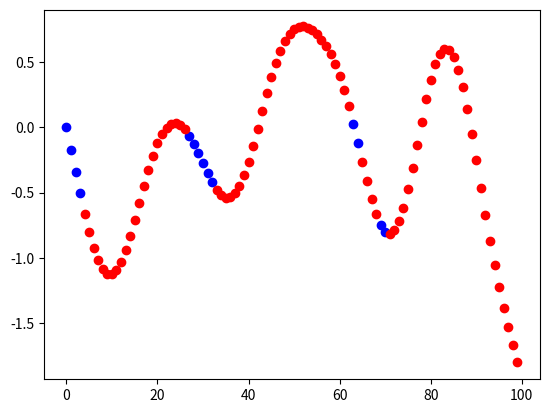

This chart was generated by the following Python code:
__author__ = 'dantipov'

from random import random, randint
from numpy import sum
from math import exp
from matplotlib import pyplot as plt


n = 6
l = 100
switch = 1/10

def generateDistribution():
    x = [random()]
    for i in range(n - 1):
        x.append(x[-1] + random())
    return [i / x[-1] for i in x]

def expectation(distribution):
    return sum([(distribution[i + 1] - distribution[i]) ** 2 for i in range(n - 1)]) + distribution[0] ** 2

def generateExperiment(f1, f2, length, switchProbability):
    f = []
    currentDeck = 0
    for i in range(length):         #generate distribution of decks in time
        if random() < switchProbability:
            currentDeck = 1 - currentDeck
        f.append(currentDeck)

    x = []
    for i in range(length):         #generate random values by the deck distribution
        r = random()
        if f[i] == 1:
            x.append(min([k for k in range(len(f2)) if f2[k] > r]))
        else:
            x.append(min([k for k in range(len(f1)) if f1[k] > r]))
    return x, f

def windowExpectation(window):
    return sum(window)/len(window)
    # dist = [0] * n
    # for i in window:
    #     dist[i] += 1
    # s = sum(dist)
    # return sum([(d / s) ** 2 for d in dist])

def smooth(function):
    res = [f for f in function]
    for i in range(1, len(function) - 1):
        function[i] = function[i] / 2 + (function[ i + 1] + function[i - 1]) / 4
    return function


def windowAnalysing(x, window_size):
    window_expectations = []
    for i in range(len(x) - window_size):
        window_expectations.append(windowExpectation(x[i:i + window_size]))

    min_exp, max_exp = min(window_expectations), max(window_expectations)
    print("min expectation:", min_exp)
    print("max expectation:", max_exp)

    plt.plot([i + window_size for i in range(len(window_expectations))], window_expectations, 'r-')
    # try to calculate probabilities
    for i in range(10):
        window_expectations = smooth(window_expectations)

    # def distance_prob(a):
    #     return 1 / (1 + 1.5 ** (abs(a - min_exp) - abs(a - max_exp)))
    #     # if a == 5:
    #     #     return 0.25
    #     # return 0.625
    #
    # print([distance_prob(a) for a in range(6)])
    # p = [distance_prob(x[0])] #probability that x_i was given by the source with min expectation
    #
    # for i in range(1, len(x)):
    #     p_no_switch, p_switch  = (1 - switch) * distance_prob(x[i]), switch * (1 - distance_prob(x[i]))
    #     if p[-1] > 0.5:
    #         p.append(p_no_switch)
    #     else:
    #         p.append(p_switch)

    # try to make result based on expectation vibration

    # result = [0] * (window_size + 1) #TODO: analyse the begining of the vetor
    # for i in range(len(window_expectations) - 1):
    #     if window_expectations[i] > window_expectations[i + 1]:
    #         result.append(0)
    #     elif window_expectations[i] < window_expectations[i + 1]:
    #         result.append(1)
    #     else:
    #         result.append(result[-1])

    # smart try with expctation vibration
    result = [0] * (window_size + 1)
    for i in range(1, len(window_expectations) - 1):
        if (window_expectations[i] - window_expectations[i - 1] < window_expectations[i + 1] - window_expectations[i]):
            result.append(0)
        else:
            result.append(1)
    result.append(0)

    # return [0] * window_size + window_expectations
    return result

def twoWindowsAnalysing(x):
    window_size = int(1/switch)
    res = []
    for i in range(1, len(x)):
        window1 = x[max(i - window_size, 0):i]
        window2 = x[i:min(i + window_size, len(x))]
        res.append(sum(window1)/len(window1) - sum(window2)/len(window2))
    res = [0] + res
    for i in range(50):
        res = smooth(res)
    return res

f1, f2 = [1/6, 1/3, 1/2, 2/3, 5/6, 1], [1/10, 1/5, 3/10, 2/5, 1/2, 1]
x, f = generateExperiment(f1, f2, l, switch)

print(x)
print(f)
print("expectations:", expectation(f1), expectation(f2))

res = twoWindowsAnalysing(x)

print(f)
print(res)


#exit(0)
x1 = [i for i in range(l) if f[i] == 0]
x2 = [i for i in range(l) if f[i] == 1]

print(x1)
print(x2)

y1 = [res[x] for x in x1]
y2 = [res[x] for x in x2]

plt.plot(x1, y1, 'bo', x2, y2, 'ro')
plt.show()